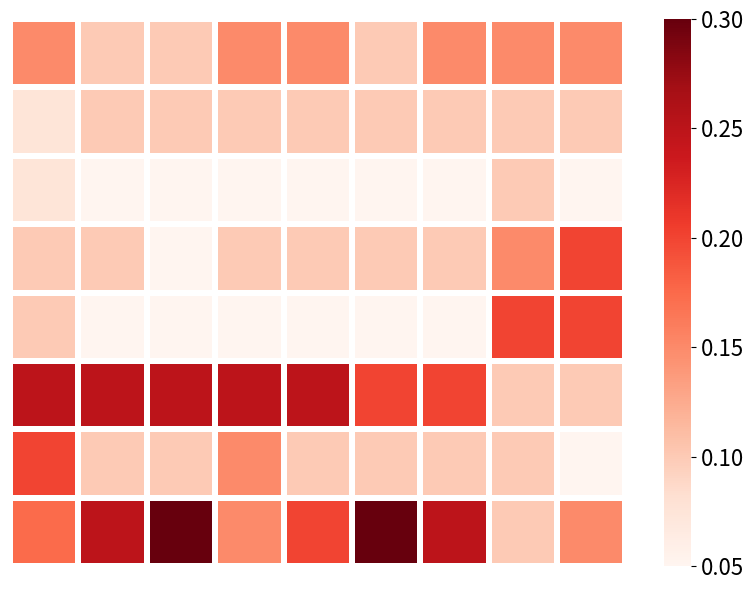

The script that saved this image:
import matplotlib.pyplot as plt
import seaborn as sns
import pandas as pd

# 표 데이터 입력
DATA = [
    [0.15, 0.075, 0.075, 0.1, 0.1, 0.25, 0.2, 0.175],
    [0.1, 0.1, 0.05, 0.1, 0.05, 0.25, 0.1, 0.25],
    [0.1, 0.1, 0.05, 0.05, 0.05, 0.25, 0.1, 0.3],
    [0.15, 0.1, 0.05, 0.1, 0.05, 0.25, 0.15, 0.15],
    [0.15, 0.1, 0.05, 0.1, 0.05, 0.25, 0.1, 0.2],
    [0.1, 0.1, 0.05, 0.1, 0.05, 0.2, 0.1, 0.3],
    [0.15, 0.1, 0.05, 0.1, 0.05, 0.2, 0.1, 0.25],
    [0.15, 0.1, 0.1, 0.15, 0.2, 0.1, 0.1, 0.1],
    [0.15, 0.1, 0.05, 0.2, 0.2, 0.1, 0.05, 0.15]
]
INDEX = [
    "MMLU", "MMLU-Pro", "GSM8K", "MBPP", "HumanEval", "BBH", "HellaSwag", "CNN", "SAMSum"
]
COLUMNS = [
    "Meaning.",
    "Completeness",
    "Expression.",
    "Faithfulness,",
    "Conciseness",
    "Correctness",
    "Structural.",
    "Reasoning."
]

df = pd.DataFrame(DATA, index=INDEX, columns=COLUMNS)

plt.figure(figsize=(8, 6))
ax = sns.heatmap(
    df.T,
    cmap="Reds",
    linewidths=3,
    xticklabels=False,
    yticklabels=False,
    annot=False,
    square=True
)
# colorbar(옆 숫자) 폰트 크기 2배로 키우기
cbar = ax.collections[0].colorbar
cbar.ax.tick_params(labelsize=16)  # 기본값이 12라면 24로
plt.xticks(fontsize=12, rotation=45, ha='right')
plt.yticks(fontsize=12, rotation=0)
plt.xlabel("")
plt.ylabel("")
plt.tight_layout()
plt.savefig("heatmap.png", dpi=300, bbox_inches='tight')
plt.show() 